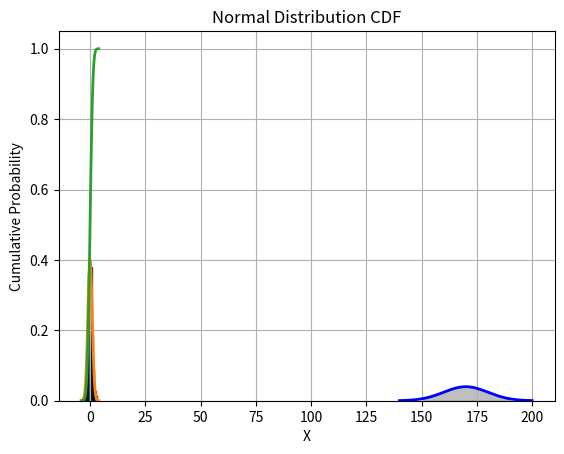

Python code for this plot:
#| label: fig-histogram
#| fig-cap: Histogram with Probability Density

import numpy as np
import matplotlib.pyplot as plt

%matplotlib inline

# Sample data: Randomly generated for demonstration
data = np.random.normal(0, 1, 1000)  # 1000 data points with a normal distribution

# Step 2: Decide on the number of bins
num_bins = int(np.ceil(1 + 3.322 * np.log10(len(data))))  # Sturges' formula

# Step 3: Determine range and bin width -- handled internally by matplotlib

# Steps 4 & 5: Sort data into bins and draw the histogram
fig, ax = plt.subplots()
n, bins, patches = ax.hist(data, bins=num_bins, density=True, alpha=0.75, edgecolor='black')

# Calculate probabilities (relative frequencies) manually, if needed
bin_width = np.diff(bins)  # np.diff finds the difference between adjacent bin boundaries
probabilities = n * bin_width  # n is already normalized to form a probability density if `density=True`

# Adding labels and title for clarity
ax.set_xlabel('Data Value')
ax.set_ylabel('Probability Density')
ax.set_title('Histogram with Probability Density')

for i, prob in enumerate(probabilities):
    print(f"Bin {i+1} Probability: {prob:.4f}")

# Ensure probabilities sum to 1 (or very close, due to floating-point arithmetic)
print(f"Sum of probabilities: {np.sum(probabilities)}")

#| label: fig-normal-distribution
#| fig-cap: Normal Distribution Curve with Highlighted Probability Area. 95 percent of the data falls within two standard deviations of the mean.
import numpy as np
import matplotlib.pyplot as plt
from scipy.stats import norm
mu = 170  # e.g., mu height of adults in cm
sd = 10  # e.g., standard deviation of heights in cm
heights = np.linspace(mu - 3*sd, mu + 3*sd, 1000)
# Calculate the probability density function for the normal distribution
pdf = norm.pdf(heights, mu, sd)
# Plot the normal distribution curve
plt.plot(heights, pdf, color='blue', linewidth=2)
plt.fill_between(heights, pdf, where=(heights >= mu - 2 * sd) & (heights <= mu + 2*sd), color='grey', alpha=0.5)
plt.xlabel('Height (cm)')
plt.ylabel('Probability Density')
plt.show()

from scipy.stats import binom
n = 3  # Number of trials (people asked)
p = 0.7  # Probability of success (preferring pumpkin pie)
x = 2  # Number of successes (people preferring pumpkin pie)
# Probability calculation using Binomial Distribution
prob = binom.pmf(x, n, p)
print(f"The probability that exactly 2 out of 3 people prefer pumpkin pie is: {prob:.3f}")

#| label: fig-normal-density
#| fig-cap: Normal Distribution Density Function
import numpy as np
import matplotlib.pyplot as plt
from scipy.stats import norm
x = np.arange(-4, 4, 0.1)
# Calculating the normal distribution's density function values for each point in x
y = norm.pdf(x, 0, 1)
plt.plot(x, y, linestyle='-', linewidth=2)
plt.title('Normal Distribution')
plt.xlabel('X')
plt.ylabel('Density')
plt.grid(True)
plt.show()

#| label: fig-normal-cdf
#| fig-cap: Normal Distribution Cumulative Distribution Function
import numpy as np
import matplotlib.pyplot as plt
from scipy.stats import norm

# Generating a sequence of numbers from -4 to 4 with 0.1 intervals
x = np.arange(-4, 4, 0.1)

# Calculating the cumulative distribution function value of the normal distribution for each point in x
y = norm.cdf(x, 0, 1)  # mean=0, stddev=1

# Plotting the results. The equivalent of 'type="l"' in R (line plot) becomes the default plot type in matplotlib.
plt.plot(x, y, linestyle='-', linewidth=2)
plt.title('Normal Distribution CDF')
plt.xlabel('X')
plt.ylabel('Cumulative Probability')
plt.grid(True)
plt.show()